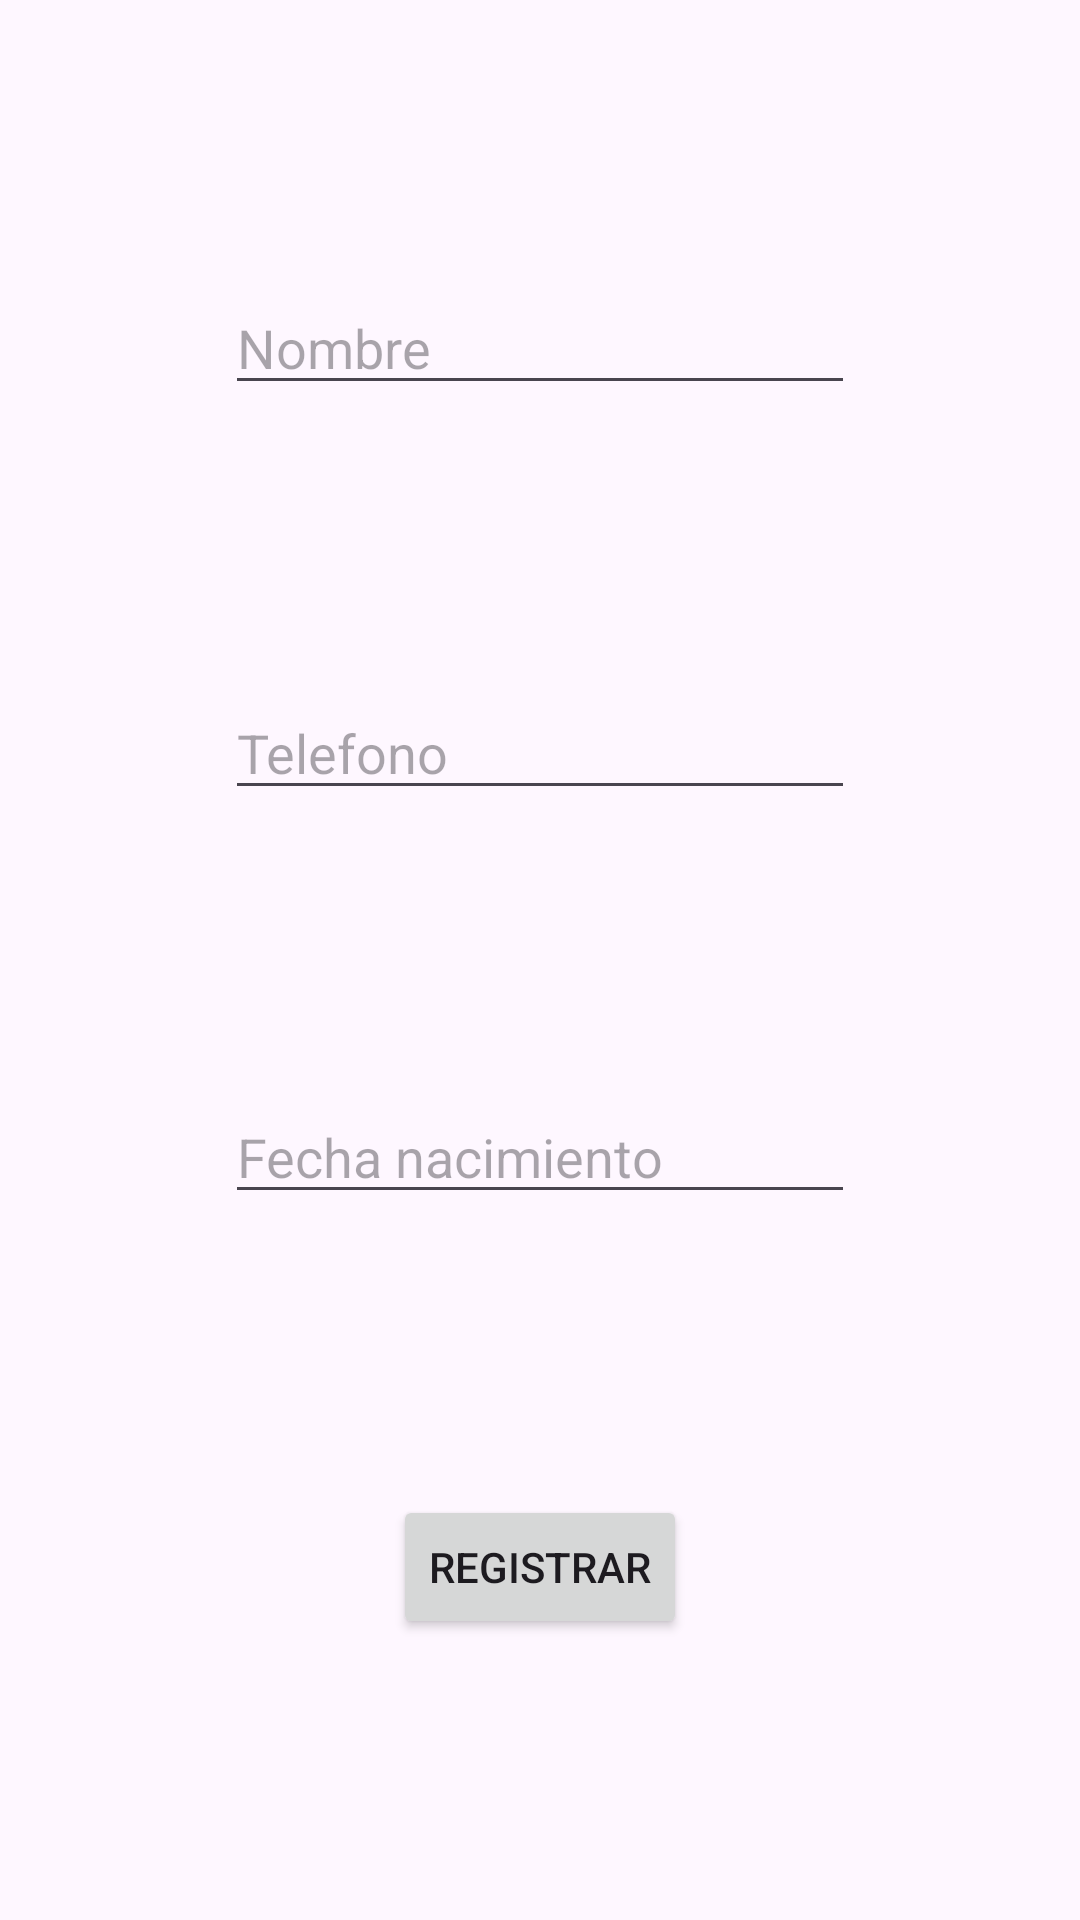

Write the Android layout XML for this screen, with the resource values it uses.
<!-- AndroidManifest.xml: application theme Theme.ProyectoBase2 -->
<!-- res/layout/activity_main3.xml -->
<?xml version="1.0" encoding="utf-8"?>
<androidx.constraintlayout.widget.ConstraintLayout xmlns:android="http://schemas.android.com/apk/res/android"
    xmlns:app="http://schemas.android.com/apk/res-auto"
    xmlns:tools="http://schemas.android.com/tools"
    android:id="@+id/main"
    android:layout_width="match_parent"
    android:layout_height="match_parent"
    tools:context=".MainActivity3">

    <Button
        android:id="@+id/btnRegistrarse"
        android:layout_width="wrap_content"
        android:layout_height="wrap_content"
        android:text="Registrar"
        app:layout_constraintBottom_toBottomOf="parent"
        app:layout_constraintEnd_toEndOf="parent"
        app:layout_constraintHorizontal_bias="0.5"
        app:layout_constraintStart_toStartOf="parent"
        app:layout_constraintTop_toBottomOf="@+id/txtFecha"
        app:layout_constraintVertical_bias="0.5" />

    <EditText
        android:id="@+id/txtNombre"
        android:layout_width="wrap_content"
        android:layout_height="wrap_content"
        android:ems="10"
        android:inputType="text"
        android:hint="Nombre"
        app:layout_constraintBottom_toTopOf="@+id/txtTelefono"
        app:layout_constraintEnd_toEndOf="parent"
        app:layout_constraintHorizontal_bias="0.5"
        app:layout_constraintStart_toStartOf="parent"
        app:layout_constraintTop_toTopOf="parent"
        app:layout_constraintVertical_bias="0.5" />

    <EditText
        android:id="@+id/txtTelefono"
        android:layout_width="wrap_content"
        android:layout_height="wrap_content"
        android:ems="10"
        android:inputType="text"
        android:hint="Telefono"
        app:layout_constraintBottom_toTopOf="@+id/txtFecha"
        app:layout_constraintEnd_toEndOf="parent"
        app:layout_constraintHorizontal_bias="0.5"
        app:layout_constraintStart_toStartOf="parent"
        app:layout_constraintTop_toBottomOf="@+id/txtNombre"
        app:layout_constraintVertical_bias="0.5" />

    <EditText
        android:id="@+id/txtFecha"
        android:layout_width="wrap_content"
        android:layout_height="wrap_content"
        android:ems="10"
        android:inputType="text"
        android:hint="Fecha nacimiento"
        app:layout_constraintBottom_toTopOf="@+id/btnRegistrarse"
        app:layout_constraintEnd_toEndOf="parent"
        app:layout_constraintHorizontal_bias="0.5"
        app:layout_constraintStart_toStartOf="parent"
        app:layout_constraintTop_toBottomOf="@+id/txtTelefono"
        app:layout_constraintVertical_bias="0.5" />
</androidx.constraintlayout.widget.ConstraintLayout>
<!-- resources referenced by this layout -->
<resources>
  <style name="Theme.ProyectoBase2" parent="Base.Theme.ProyectoBase2" />
  <style name="Base.Theme.ProyectoBase2" parent="Theme.Material3.DayNight.NoActionBar">
          
          
      </style>
</resources>
